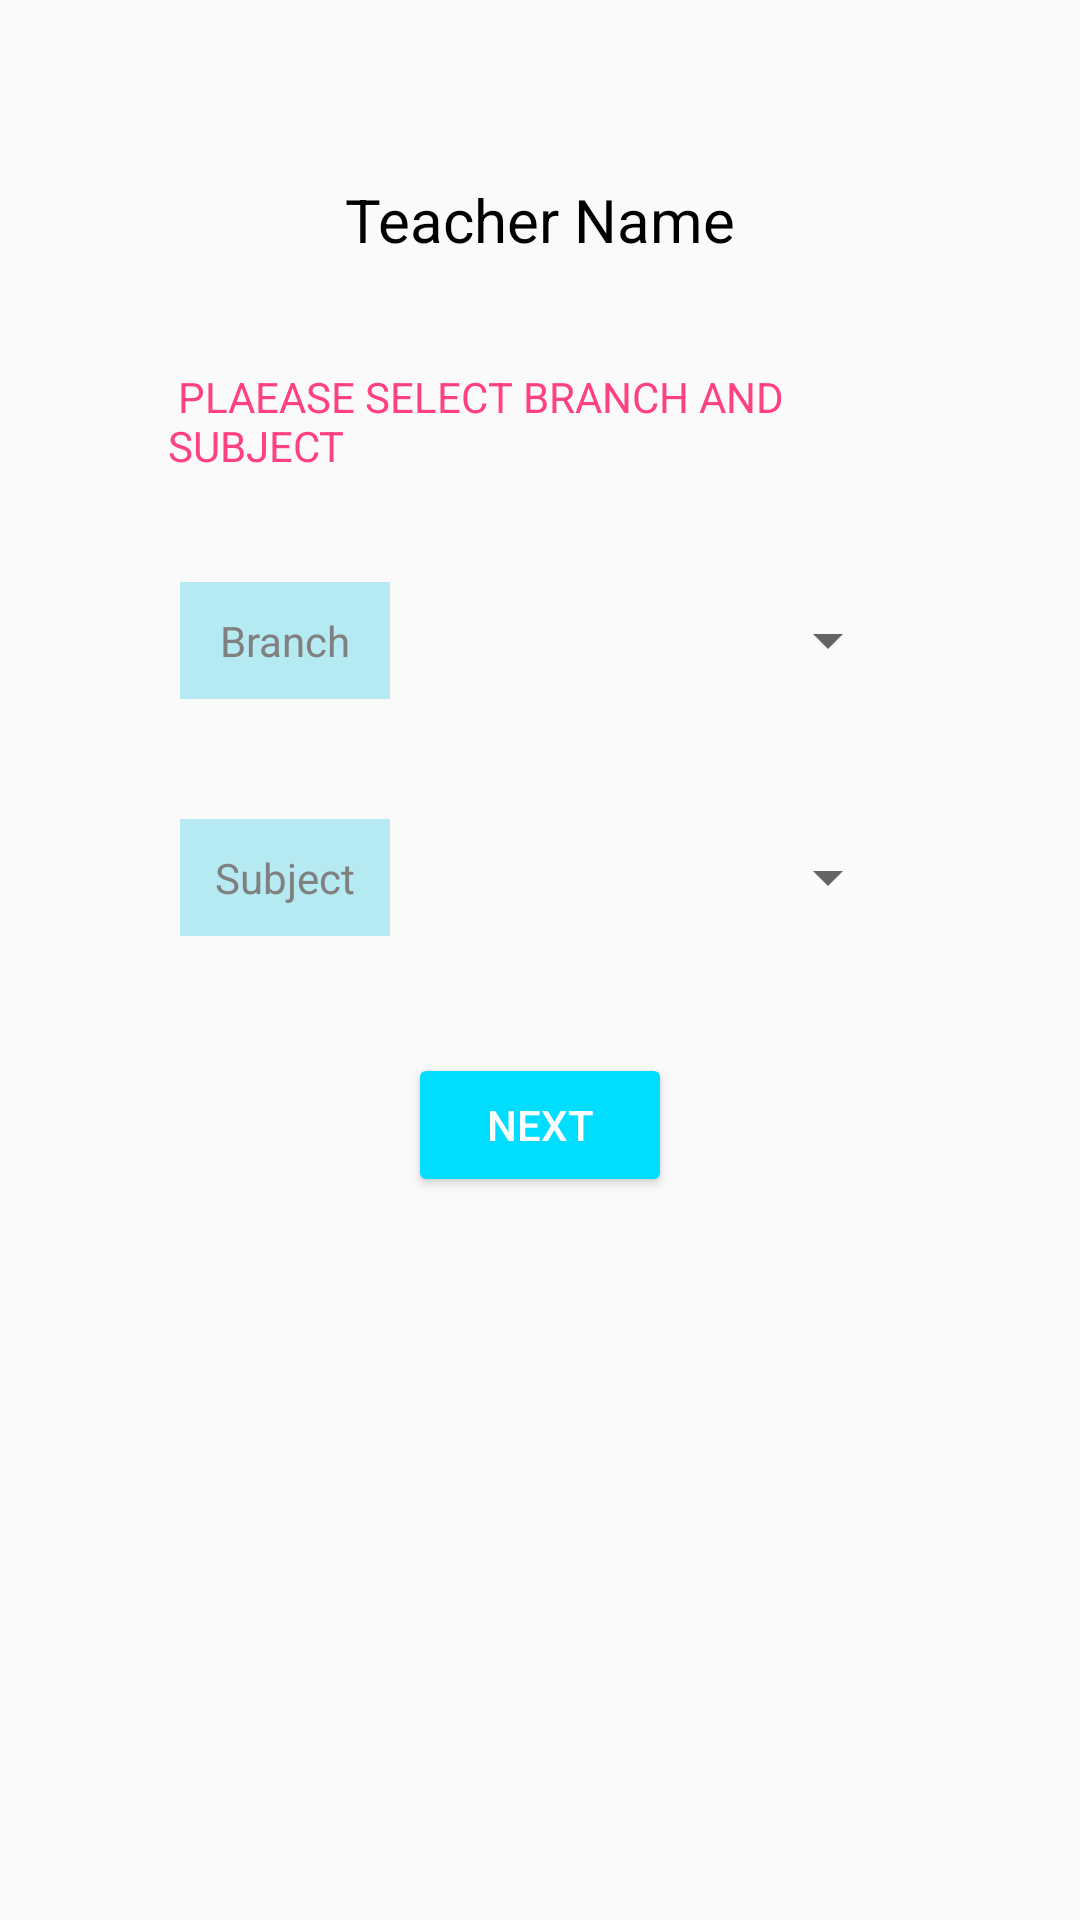

Android layout source for this screen:
<!-- AndroidManifest.xml: application theme AppTheme -->
<!-- res/layout/activity_welcome.xml -->
<?xml version="1.0" encoding="utf-8"?>
<LinearLayout xmlns:android="http://schemas.android.com/apk/res/android"
    xmlns:app="http://schemas.android.com/apk/res-auto"
    xmlns:tools="http://schemas.android.com/tools"
    android:layout_width="match_parent"
    android:layout_height="match_parent"
    android:orientation="vertical"
    android:padding="40dp"
    tools:context="com.example.root.Attendo.Welcome"
    android:weightSum="1">

    <LinearLayout
        android:layout_width="match_parent"
        android:layout_height="wrap_content"
        android:layout_gravity="center"
        android:padding="10dp"
        android:layout_weight="0.09">
        <TextView
            android:layout_gravity="center"
            android:layout_width="0dp"
            android:layout_weight="1"
            android:layout_height="wrap_content"
            android:inputType="text"
            android:text="Teacher Name"
            android:gravity="center"
            android:textSize="20sp"
            android:textColor="@android:color/black"
            android:textAllCaps="true"

            android:id="@+id/welcometeachername"/>
    </LinearLayout>

    <LinearLayout
        android:layout_width="wrap_content"
        android:layout_height="wrap_content"
        android:layout_gravity="center">
        <TextView
            android:layout_gravity="center"
            android:layout_width="match_parent"
            android:layout_height="wrap_content"
            android:textAllCaps="true"
            android:text=" Plaease Select Branch and Subject"
            style="@style/CategoryStyle"/>
    </LinearLayout>


    <LinearLayout
        android:layout_width="match_parent"
        android:layout_height="wrap_content"
        android:layout_gravity="center"
        android:padding="20dp">

        <TextView
            android:layout_gravity="center"
            android:layout_width="0dp"
            android:layout_weight="1"
            android:layout_height="wrap_content"
            android:textColor="@android:color/tertiary_text_light"
            android:background="@color/backcolor"
            android:padding="10dp"
            android:gravity="center"
            android:text="Branch"/>
        <Spinner
            android:layout_gravity="center"
            android:layout_width="0dp"
            android:layout_weight="1"
            android:layout_height="wrap_content"
            android:layout_marginLeft="100dp"
            android:id="@+id/branch"
            android:gravity="center">
        </Spinner>
    </LinearLayout>
    <LinearLayout
        android:layout_width="match_parent"
        android:layout_height="wrap_content"
        android:layout_gravity="center"
        android:padding="20dp">

        <TextView
            android:gravity="center"
            android:layout_gravity="center"
            android:layout_width="0dp"
            android:layout_weight="1"
            android:layout_height="wrap_content"
            android:textColor="@android:color/tertiary_text_light"
            android:background="@color/backcolor"
            android:padding="10dp"
            android:text="Subject"/>
        <Spinner
            android:layout_gravity="center"
            android:layout_width="0dp"
            android:layout_weight="1"
            android:layout_height="wrap_content"
            android:layout_marginLeft="100dp"
            android:id="@+id/subject">
        </Spinner>
    </LinearLayout>

    <TextView
        android:layout_width="match_parent"
        android:layout_height="wrap_content"
        android:id="@+id/testwelcome"/>
    <Button
        android:layout_width="wrap_content"
        android:layout_height="wrap_content"
        android:layout_gravity="center"
        android:textColor="@color/white"
        android:text="Next"
        android:theme="@style/MyButton"
        android:id="@+id/next"/>


</LinearLayout>
<!-- resources referenced by this layout -->
<resources>
  <color name="backcolor">#b6eaf2</color>
  <color name="white">#ffffff</color>
  <style name="CategoryStyle">
          <item name="android:layout_height">wrap_content</item>
          <item name="android:layout_width">0dp</item>
          <item name="android:layout_weight">1</item>
          <item name="android:padding">16dp</item>
          <item name="android:textColor">@color/colorAccent</item>
          <item name="android:textAppearance">?android:textAppearanceSmall</item>
      </style>
  <style name="MyButton" parent="Theme.AppCompat.Light">
          <item name="colorControlHighlight">@color/colorPrimary</item>
          <item name="colorButtonNormal">@android:color/holo_blue_bright</item>
      </style>
  <style name="AppTheme" parent="Theme.AppCompat.Light.DarkActionBar">
          
          <item name="colorPrimary">@android:color/holo_blue_dark</item>
          <item name="colorPrimaryDark">@android:color/holo_blue_light</item>
          <item name="colorAccent">@android:color/holo_blue_bright</item>
  
      </style>
  <color name="colorAccent">#FF4081</color>
  <color name="colorPrimary">#3F51B5</color>
</resources>
